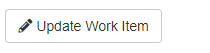
Task: UiPath REFramework Template
Workflow: System1_UpdateWorkItem

Step 1: click on the link 'Update Work Item              *' in window 'ACME System 1 - Work Items' (chrome.exe)

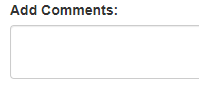
Step 2: type [in_WIComment] in window 'ACME System 1' (chrome.exe)

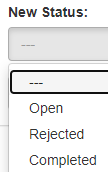
Step 3: select [in_Status] in the drop-down in window 'ACME System 1' (chrome.exe)

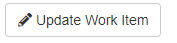
Step 4: click on the button in window 'ACME System 1' (chrome.exe)
